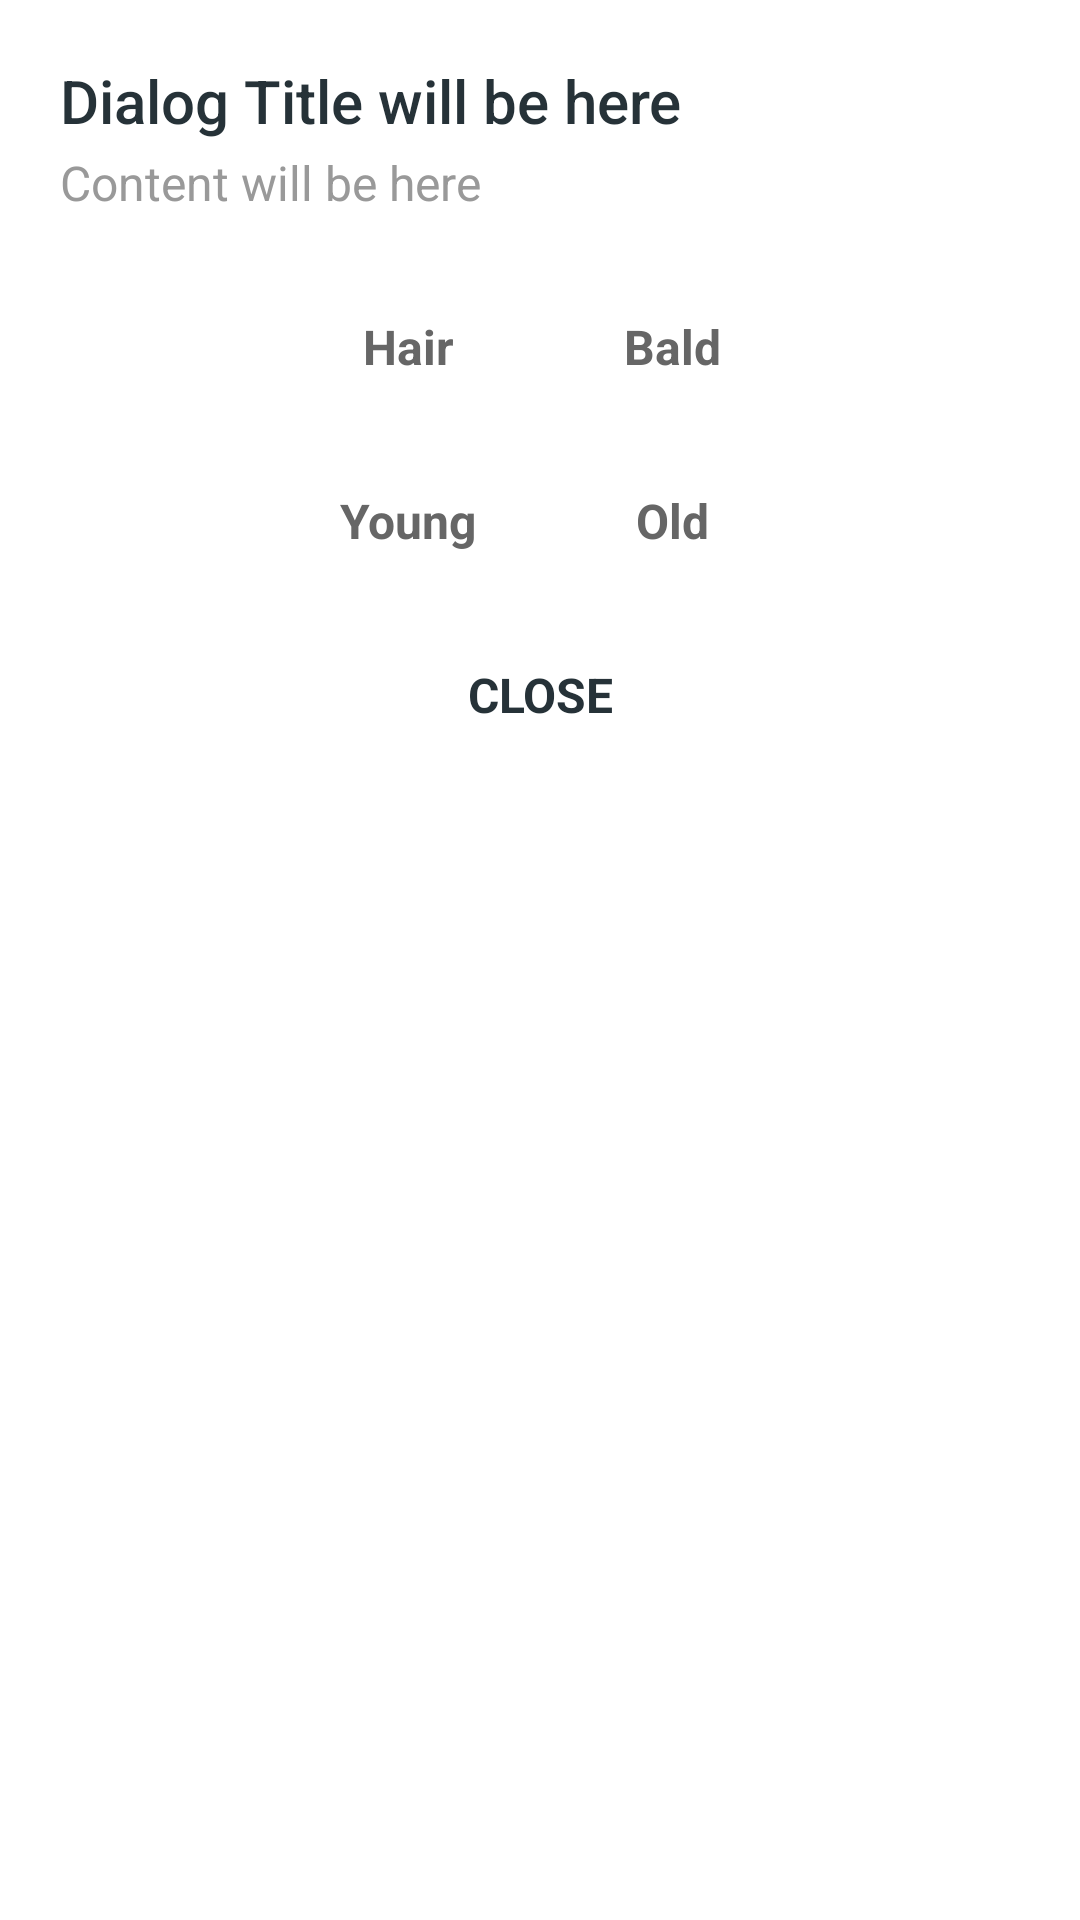

Here is an Android app screen rendered from its layout file. Give the layout XML and the strings, colors and styles it references.
<!-- AndroidManifest.xml: application theme AppTheme -->
<!-- res/layout/dialog_facial_features.xml -->
<?xml version="1.0" encoding="utf-8"?>
<LinearLayout xmlns:android="http://schemas.android.com/apk/res/android"
    android:layout_width="wrap_content"
    android:layout_height="wrap_content"
    android:background="@android:color/white"
    android:minWidth="@dimen/dialog_min_width"
    android:orientation="vertical">

    <LinearLayout
        android:layout_width="match_parent"
        android:layout_height="wrap_content"
        android:gravity="center_vertical|start"
        android:orientation="vertical"
        android:padding="@dimen/spacing_mlarge">

        <TextView
            android:id="@+id/title"
            android:layout_width="wrap_content"
            android:layout_height="wrap_content"
            android:text="Dialog Title will be here"
            android:textAppearance="@style/TextAppearance.AppCompat.Title"
            android:textColor="@color/grey_90" />

        <TextView
            android:id="@+id/content"
            android:layout_width="wrap_content"
            android:layout_height="wrap_content"
            android:layout_marginTop="@dimen/spacing_small"
            android:text="Content will be here"
            android:textAppearance="@style/TextAppearance.AppCompat.Subhead"
            android:textColor="@color/grey_40" />
    </LinearLayout>

    <LinearLayout
        android:id="@+id/lyt_hairy_bald"
        android:layout_width="match_parent"
        android:layout_height="wrap_content"
        android:layout_marginBottom="@dimen/spacing_middle"
        android:gravity="center_horizontal"
        android:orientation="horizontal">

        <Button
            android:id="@+id/bt_opt_1"
            style="@style/Base.Widget.AppCompat.Button.Borderless"
            android:layout_width="wrap_content"
            android:layout_height="wrap_content"
            android:text="@string/hair_ff"
            android:textAppearance="@style/TextAppearance.AppCompat.Subhead"
            android:textColor="@color/grey_60"
            android:textStyle="bold" />

        <Button
            android:id="@+id/bt_opt_2"
            style="@style/Base.Widget.AppCompat.Button.Borderless"
            android:layout_width="wrap_content"
            android:layout_height="wrap_content"
            android:text="@string/bald_ff"
            android:textAppearance="@style/TextAppearance.AppCompat.Subhead"
            android:textColor="@color/grey_60"
            android:textStyle="bold" />

    </LinearLayout>

    <LinearLayout
        android:id="@+id/lyt_young_old"
        android:layout_width="match_parent"
        android:layout_height="wrap_content"
        android:layout_marginBottom="@dimen/spacing_middle"
        android:gravity="center_horizontal"
        android:orientation="horizontal">

        <Button
            android:id="@+id/bt_opt_3"
            style="@style/Base.Widget.AppCompat.Button.Borderless"
            android:layout_width="wrap_content"
            android:layout_height="wrap_content"
            android:text="@string/young_ff"
            android:textAppearance="@style/TextAppearance.AppCompat.Subhead"
            android:textColor="@color/grey_60"
            android:textStyle="bold" />

        <Button
            android:id="@+id/bt_opt_4"
            style="@style/Base.Widget.AppCompat.Button.Borderless"
            android:layout_width="wrap_content"
            android:layout_height="wrap_content"
            android:text="@string/old_ff"
            android:textAppearance="@style/TextAppearance.AppCompat.Subhead"
            android:textColor="@color/grey_60"
            android:textStyle="bold" />

    </LinearLayout>

    <Button
        android:id="@+id/bt_close"
        style="@style/Base.Widget.AppCompat.Button.Borderless"
        android:layout_width="wrap_content"
        android:layout_height="wrap_content"
        android:text="@string/CLOSE"
        android:layout_gravity="center_horizontal"
        android:textAppearance="@style/TextAppearance.AppCompat.Subhead"
        android:textColor="@color/grey_90"
        android:textStyle="bold" />

</LinearLayout>
<!-- resources referenced by this layout -->
<resources>
  <color name="grey_40">#999999</color>
  <color name="grey_60">#666666</color>
  <color name="grey_90">#263238</color>
  <dimen name="dialog_min_width">270dp</dimen>
  <dimen name="spacing_middle">10dp</dimen>
  <dimen name="spacing_mlarge">20dp</dimen>
  <dimen name="spacing_small">3dp</dimen>
  <string name="CLOSE">CLOSE</string>
  <string name="bald_ff">Bald</string>
  <string name="hair_ff">Hair</string>
  <string name="old_ff">Old</string>
  <string name="young_ff">Young</string>
  <style name="AppTheme" parent="Theme.AppCompat.Light.NoActionBar">
      
      <item name="colorPrimary">@color/colorPrimary</item>
      <item name="colorPrimaryDark">@color/colorPrimaryDark</item>
      <item name="colorAccent">@color/colorAccent</item>
      <item name="colorControlNormal">@color/grey_60</item>
  </style>
  <color name="colorPrimary">#62BAFF</color>
  <color name="colorPrimaryDark">#62BAFF</color>
  <color name="colorAccent">#FFDE26</color>
</resources>
